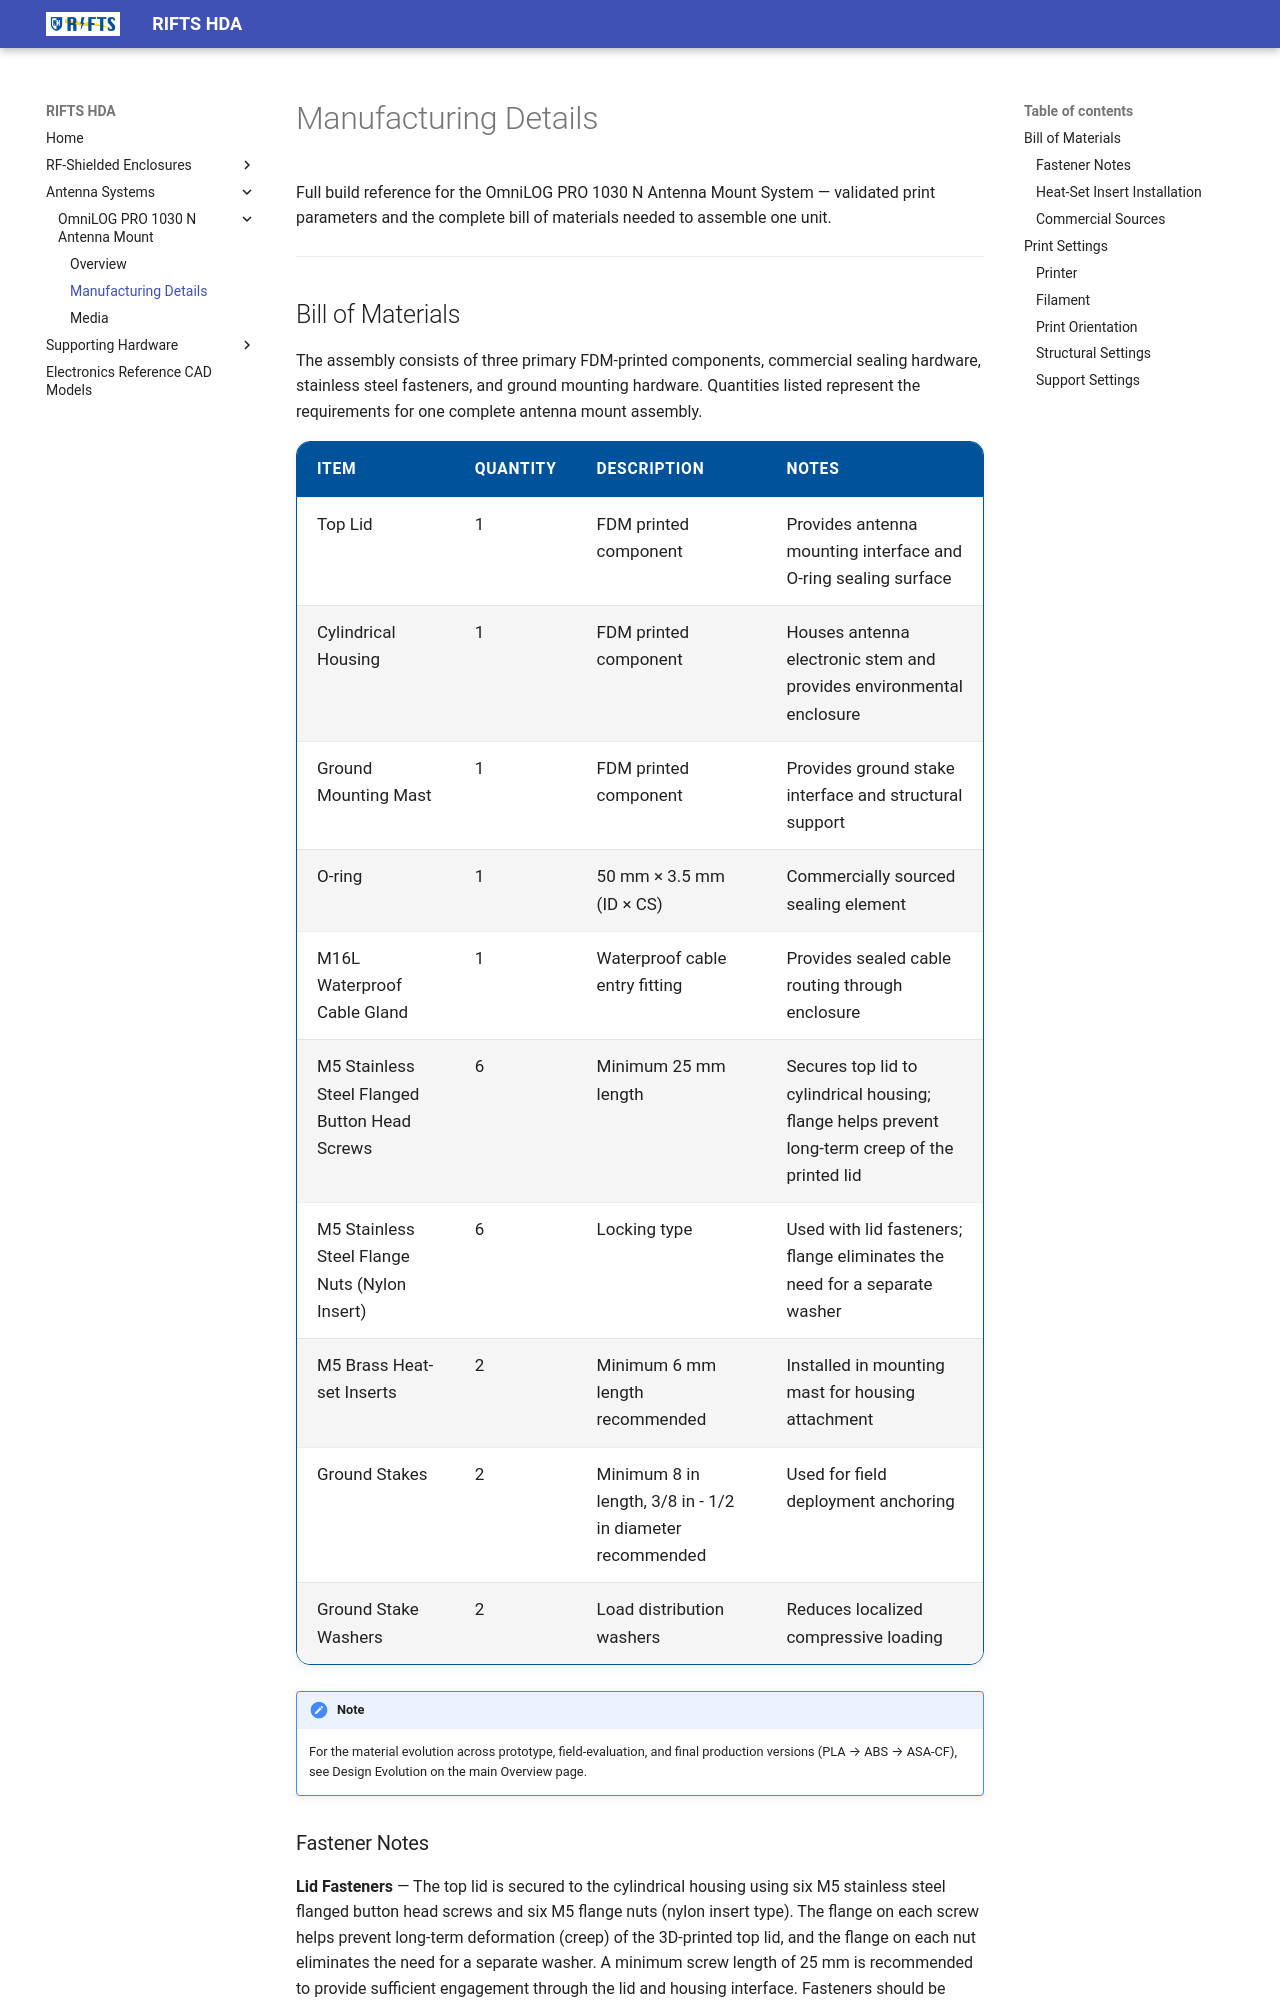

repository: RIFTS-UNH/RIFTS-Hardware · page: antenna/nav_2/antenna-manufacturing-details/index.html · generator: mkdocs

# Manufacturing Details

Full build reference for the OmniLOG PRO 1030 N Antenna Mount System — validated print parameters and the complete bill of materials needed to assemble one unit.

---

## Bill of Materials

The assembly consists of three primary FDM-printed components, commercial sealing hardware, stainless steel fasteners, and ground mounting hardware. Quantities listed represent the requirements for one complete antenna mount assembly.

| Item | Quantity | Description | Notes |
|------|----------|--------------|-------|
| Top Lid | 1 | FDM printed component | Provides antenna mounting interface and O-ring sealing surface |
| Cylindrical Housing | 1 | FDM printed component | Houses antenna electronic stem and provides environmental enclosure |
| Ground Mounting Mast | 1 | FDM printed component | Provides ground stake interface and structural support |
| O-ring | 1 | 50 mm × 3.5 mm (ID × CS) | Commercially sourced sealing element |
| M16L Waterproof Cable Gland | 1 | Waterproof cable entry fitting | Provides sealed cable routing through enclosure |
| M5 Stainless Steel Flanged Button Head Screws | 6 | Minimum 25 mm length | Secures top lid to cylindrical housing; flange helps prevent long-term creep of the printed lid |
| M5 Stainless Steel Flange Nuts (Nylon Insert) | 6 | Locking type | Used with lid fasteners; flange eliminates the need for a separate washer |
| M5 Brass Heat-set Inserts | 2 | Minimum 6 mm length recommended | Installed in mounting mast for housing attachment |
| Ground Stakes | 2 | Minimum 8 in length, 3/8 in - 1/2 in diameter recommended | Used for field deployment anchoring |
| Ground Stake Washers | 2 | Load distribution washers | Reduces localized compressive loading |

!!! note
    For the material evolution across prototype, field-evaluation, and final production versions (PLA → ABS → ASA-CF), see Design Evolution on the main Overview page.

### Fastener Notes

**Lid Fasteners** — The top lid is secured to the cylindrical housing using six M5 stainless steel flanged button head screws and six M5 flange nuts (nylon insert type). The flange on each screw helps prevent long-term deformation (creep) of the 3D-printed top lid, and the flange on each nut eliminates the need for a separate washer. A minimum screw length of 25 mm is recommended to provide sufficient engagement through the lid and housing interface. Fasteners should be tightened in a star pattern to apply even compression across the O-ring seal. Note that the nylon insert in each flange nut wears with repeated use and should only be reused a handful of times before replacement.

**Mast Inserts** — The cylindrical housing attaches to the ground mounting mast through two M5 brass heat-set inserts installed into the printed mast component. A minimum insert length of approximately 6 mm is recommended; insert length has not been found to be a critical design parameter provided sufficient engagement is achieved.
